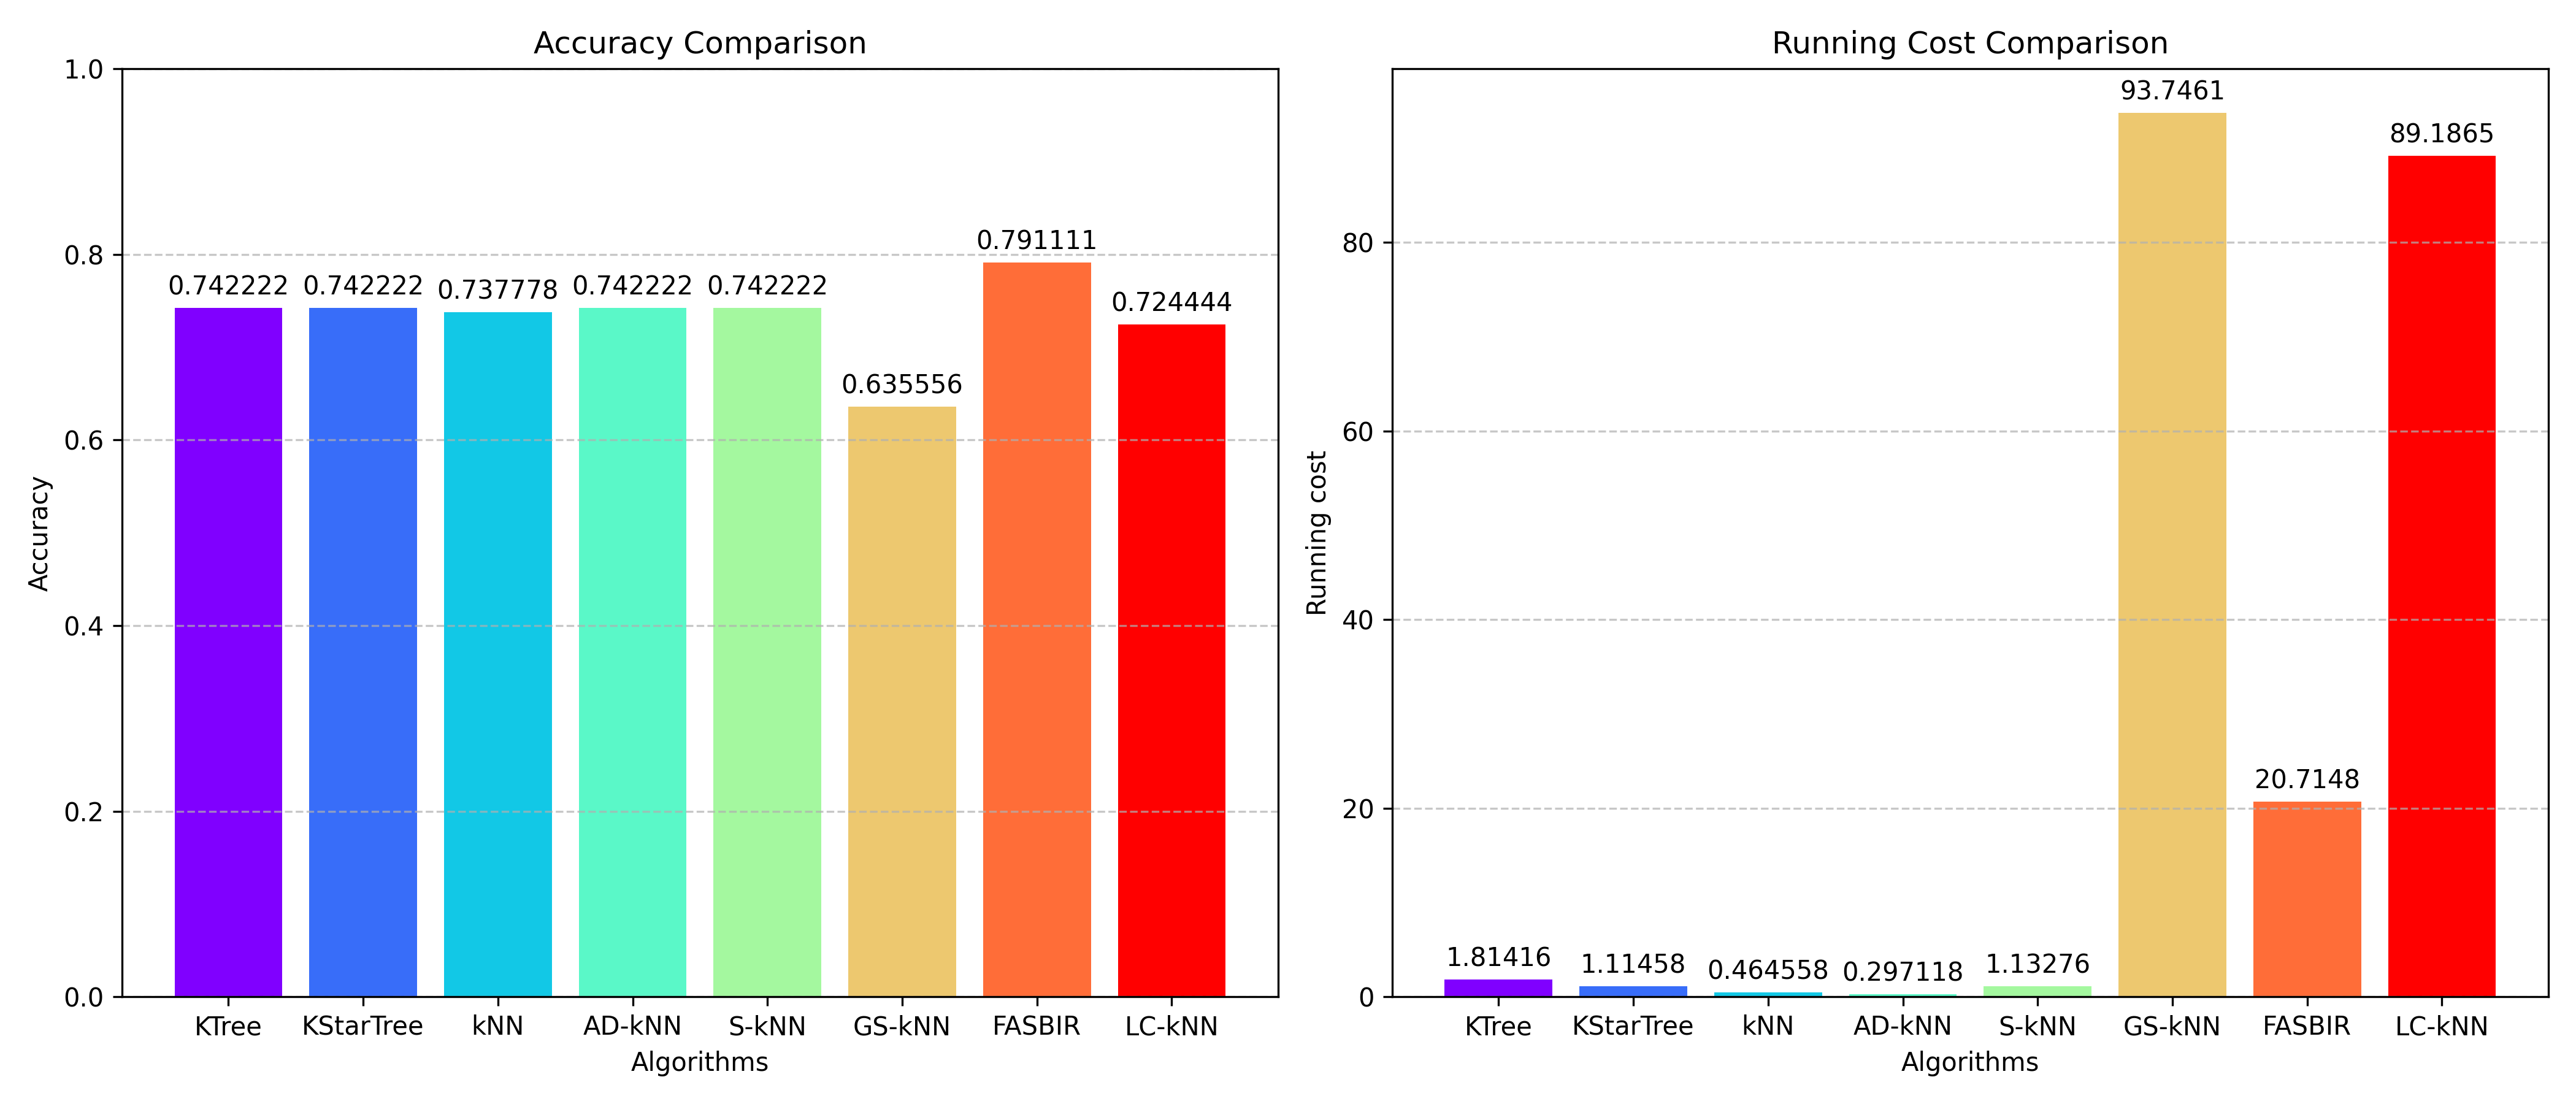

Data behind this chart, as committed beside it:
Algorithm, Accuracy, Average Iteration Time
KTree, 0.7422, 1.814
KStarTree, 0.7422, 1.115
kNN, 0.7378, 0.4646
AD-kNN, 0.7422, 0.2971
S-kNN, 0.7422, 1.133
GS-kNN, 0.6356, 93.75
FASBIR, 0.7911, 20.71
LC-kNN, 0.7244, 89.19
